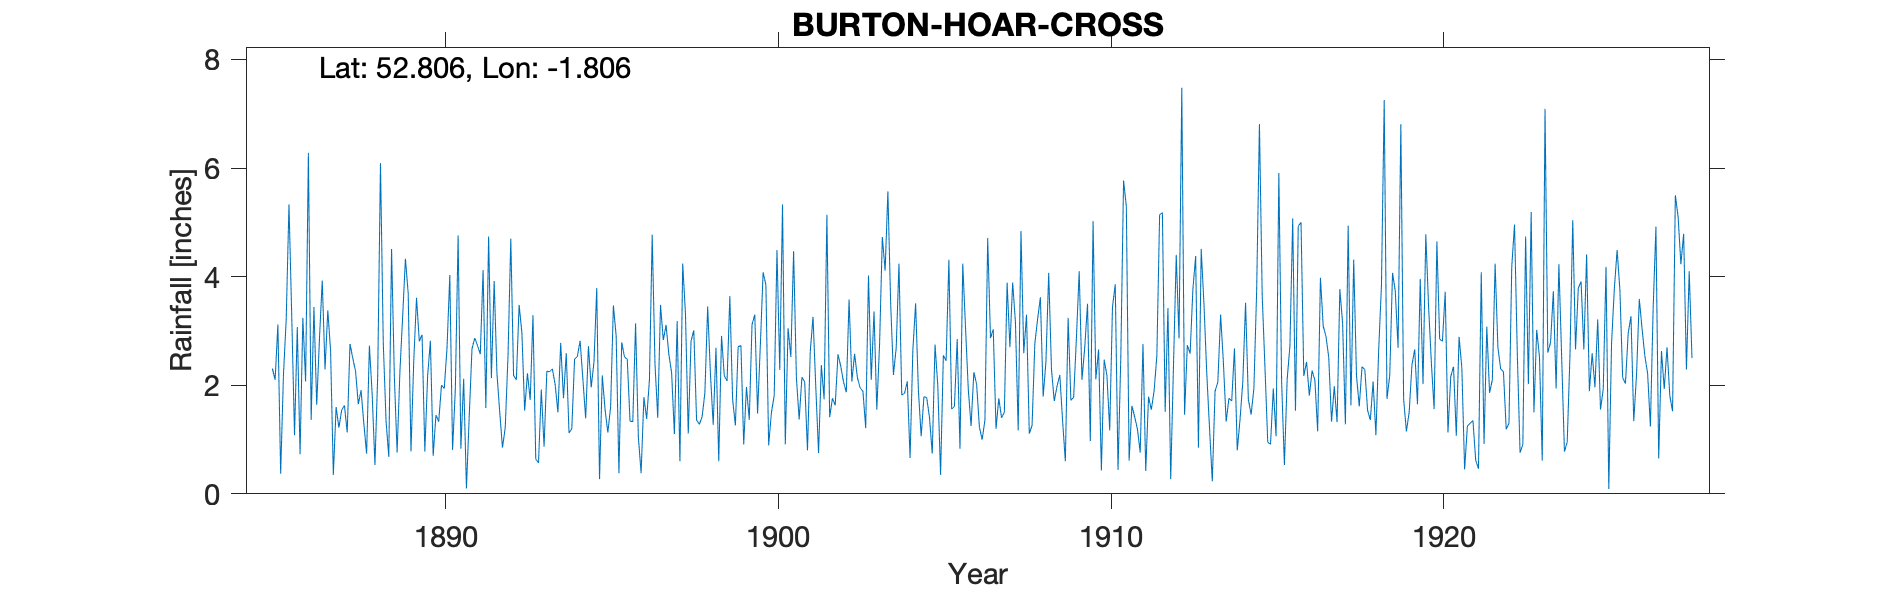

Values plotted in this chart, from the file beside it:
BURTON-HOAR-CROSS, , , , , , , , , , , , , , , , , , , , , , , 
Grid ref, SK132232, Long, -1.806, Lat, 52.81, Elevation, 400, ft., , , , , , , , , , , , , , , 
Station no, RR1291, , , , , , , , , , , , , , , , , , , , , , 
, 1880, 1881, 1882, 1883, 1884, 1885, 1886, 1887, 1888, 1889, 1890, 1891, 1892, 1893, 1894, 1895, 1896, 1897, 1898, 1899, 1900, 1901, 1902
January, , , , , , , 3.07, 2.64, 1.29, 0.76, 2.82, 2.12, 2.22, 1.73, 1.76, 3.79, 1.34, 2.83, 1.36, 3.64, 4.08, 2.14, 1.41
February, , , , , , , 0.73, 0.35, 0.74, 2.24, 0.7, 0.1, 1.51, 3.29, 2.59, 0.27, 1.33, 3.11, 1.28, 1.74, 3.85, 1.37, 1.76
March, , , , , , , 3.24, 1.6, 2.73, 3.27, 1.45, 1.42, 0.85, 0.64, 1.12, 2.18, 3.14, 2.57, 1.42, 1.26, 0.89, 2.15, 1.63
April, , , , , , 2.31, 2.07, 1.22, 1.84, 4.33, 1.33, 2.67, 1.22, 0.57, 1.2, 1.55, 1.05, 2.23, 1.86, 2.71, 1.5, 2.06, 2.57
May, , , , , , 2.1, 6.28, 1.54, 0.53, 3.69, 2, 2.87, 2.55, 1.92, 2.48, 1.13, 0.38, 1.1, 3.45, 2.73, 1.81, 0.8, 2.35
June, , , , , , 3.12, 1.36, 1.63, 2.18, 0.78, 1.94, 2.73, 4.7, 0.87, 2.53, 1.6, 1.78, 3.18, 2.21, 0.91, 4.49, 2.62, 2.06
July, , , , , , 0.37, 3.44, 1.13, 6.09, 2.45, 2.69, 2.57, 2.18, 2.26, 2.82, 3.47, 1.38, 0.6, 1.27, 1.97, 2.28, 3.26, 1.87
August, , , , , , 2.18, 1.64, 2.76, 2.79, 3.61, 4.03, 4.12, 2.1, 2.25, 2.11, 2.91, 2.1, 4.24, 2.69, 1.36, 5.33, 1.96, 3.58
September, , , , , , 3.21, 2.86, 2.5, 1.35, 2.81, 0.81, 1.58, 3.48, 2.3, 1.39, 0.38, 4.77, 3.31, 0.6, 3.12, 0.91, 0.75, 2.07
October, , , , , , 5.33, 3.93, 2.26, 0.68, 2.93, 1.93, 4.74, 2.97, 2.01, 2.72, 2.79, 2.4, 1.11, 2.91, 3.3, 3.05, 2.37, 2.58
November, , , , , , 3.26, 2.29, 1.65, 4.51, 0.78, 4.76, 2.13, 1.53, 1.5, 1.96, 2.52, 1.4, 2.81, 2.17, 1.48, 2.52, 1.74, 2.14
December, , , , , , 1.08, 3.38, 1.91, 2.16, 2.17, 0.83, 3.92, 2.22, 2.78, 2.43, 2.48, 3.48, 3.01, 2.08, 2.74, 4.47, 5.14, 1.95
Total, , , , , , , 34.29, 21.19, 26.89, 29.82, 25.29, 30.97, 27.53, 22.12, 25.11, 25.07, 24.55, 30.1, 23.3, 26.96, 35.18, 26.36, 25.97
NOTES, , , , , , , , , , , , , , , , , , , , , , , 
NGR is on the Hoar Cross Hall estate nea…, , , , , , , , , , , , , , , , , , , , , , , 
